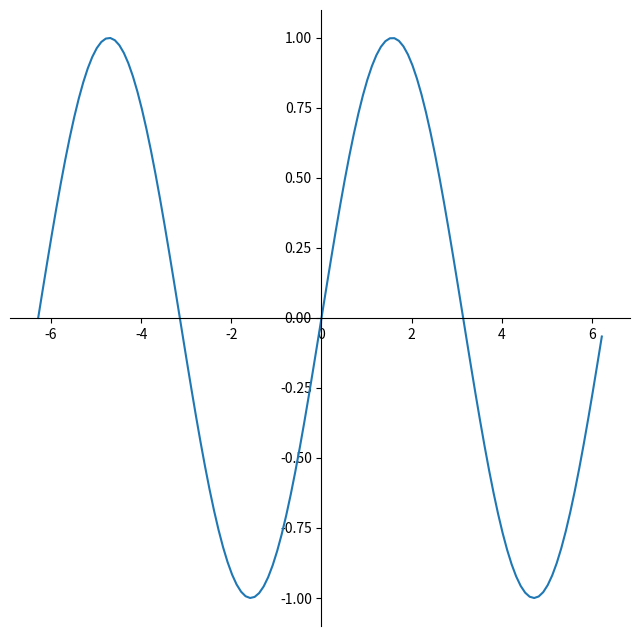

Python code for this plot:
# -*- coding: utf-8 -*-

import math
import numpy
from matplotlib import pylab,font_manager,pyplot

font = font_manager.FontProperties(fname=r"c:\windows\fonts\msyh.ttc", size=12)

fig = pyplot.figure(figsize=(8, 8))
ax = fig.add_subplot(111)

ax.spines['top'].set_color('none')
ax.spines['right'].set_color('none')

ax.xaxis.set_ticks_position('bottom')
ax.spines['bottom'].set_position(('data', 0))
ax.yaxis.set_ticks_position('left')
ax.spines['left'].set_position(('data', 0))

x_values = numpy.arange(-math.pi * 2, math.pi * 2, 0.1)
y_values = [math.sin(x) for x in x_values]

ax.plot(x_values,y_values)
# ax.xlabel('横坐标：角度',fontproperties=font)
# ax.ylabel('纵坐标：sin值',fontproperties=font)
# ax.title('sin(x)图形',fontproperties=font)

pyplot.show()

pylab.plot(x_values,y_values)
pylab.xlabel('横坐标：角度',fontproperties=font)
pylab.ylabel('纵坐标：sin值',fontproperties=font)
pylab.title('sin(x)图形',fontproperties=font)

pylab.show()
